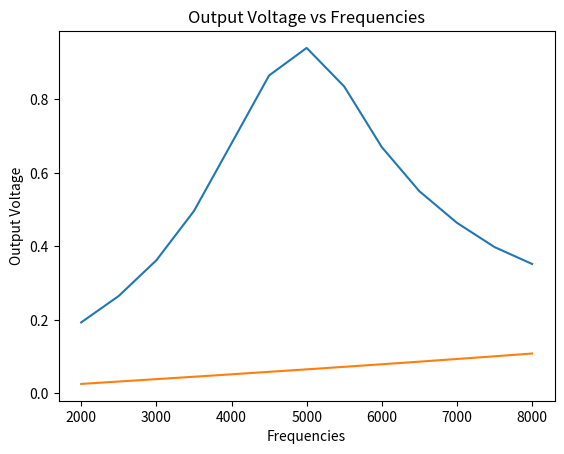
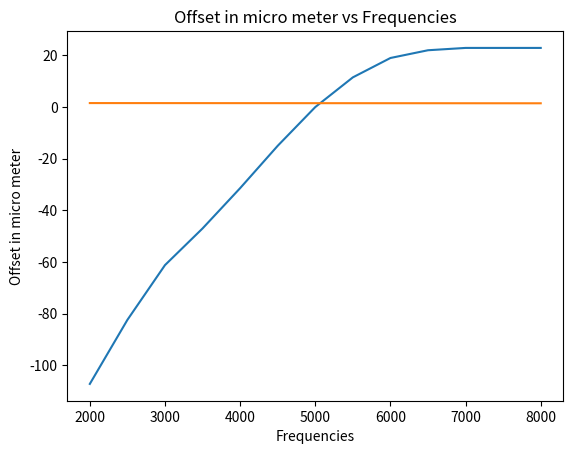

Source code (Python) for these figures, in order:
#plot some thing in python
import matplotlib.pyplot as plt
import numpy
import math


frequancies=[2000,2500,3000,3500,4000,4500,5000,5500,6000,6500,7000,7500,8000]

input_voltage=20

output_voltage=[3.86,5.3,7.24,9.92,13.6,17.3,18.8,16.7,13.4,11,9.28,7.96,7.04]
error_output_voltage_sen_gånger_två=[3.88,5.32,7.28,9.96,13.7,17.4,18.9,16.8,13.5,11.2,9.32,8.08,7.08]
#worse result then first run, dont know why. Lost about 1 V in output_voltage


new_output_voltage=[]

for n in range(len(output_voltage)):
    new_output_voltage.append(output_voltage[n]/input_voltage)

leangth_of_one_period=[1969,2404,3012,3623,4049,4500,5000,5495,6061,6494,6897,7407,8000]
error_in_leangth_of_one_period=[1984,2427,2994,3597,4030,4484,4950,5464,5988,6452,6849,7353,7937]
start_offset_1=44 #micro meter
error_in_start_offset_1=2 #pm micro meter
start_offset_2_4000hz=10 #micro meter
error_in_start_offset_2_4000hz=1 #pm micro meter

frequancies_2=[5000,4500, 4000, 3500, 3000, 2500, 2000, 5500 , 6000, 6500, 7000, 7500, 8000]
offset_in_micro_meter=[0,-15.00, -31.40, -47.00 , -61.20, -82.40, -107.2, 11.50, 19.00, 22.00, 22.90, 22.90, 22.90]

#order a list from smallest to largest
def order_list(list_to_order):
    for n in range(len(list_to_order)):
        for m in range(len(list_to_order)-1):
            if list_to_order[m]>list_to_order[m+1]:
                list_to_order[m],list_to_order[m+1]=list_to_order[m+1],list_to_order[m]
    return list_to_order

order_list(frequancies_2)
order_list(offset_in_micro_meter)



error_in_offset_in_micro_meter=[0,0.2,0.2,0.2, 0.2, 0.4, 0.4, 0.1, 0.2, 0.2, 0.2, 0.2, 0.2]
print(len(frequancies_2))
print(len(offset_in_micro_meter))
print(len(error_in_offset_in_micro_meter))

#IN micro seconds 
R=1000
L=0.07958
C=1.2732*10**(-8)


x=numpy.linspace(2000,8000,1000)
H_abs=lambda w: (R*C*w)/(math.sqrt((1-L*C*w**2)**2 + (R*C*w)**2))
y_1=[]

for n in range(len(x)):
    y_1.append(H_abs(x[n]))

Angle_thing=lambda w: -math.atan((L*C*w**2-1)/(R*C*w))
#print(y_1)


y_2=[]
for n in range(len(x)):
    y_2.append(Angle_thing(x[n]))


plt.plot(frequancies,new_output_voltage)
plt.plot(x,y_1)

plt.xlabel('Frequencies')
plt.ylabel('Output Voltage')
plt.title('Output Voltage vs Frequencies')
plt.show()

plt.plot(frequancies_2,offset_in_micro_meter)
plt.plot(x,y_2)
plt.xlabel('Frequencies')
plt.ylabel('Offset in micro meter')
plt.title('Offset in micro meter vs Frequencies')
plt.show()
